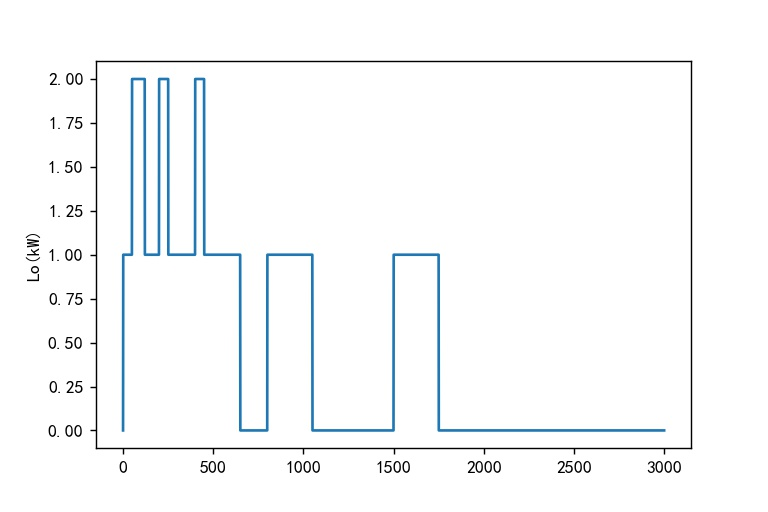

Source data for this figure (header and first rows):
index, Lo, p1, p2, p3, p4, p5, p6, p7, p8, p9, p10, time
0, 0.0, 0.0, 0, 0, 0.0, 0, 0, 0, 0.0, 0, 0, 0 days 00:00:01.000000000
1, 1.0, 0.0, 0, 0, 0.0, 0, 0, 0, 0.0, 0, 0, 0 days 00:00:29.800000000
2, 1.0, 0.0, 0, 0, 0.0, 0, 0, 0, 0.0, 0, 0, 0 days 00:00:58.600000000
3, 1.0, 0.0, 0, 0, 0.0, 0, 0, 0, 0.0, 0, 0, 0 days 00:01:27.400000000
4, 1.0, 0.0, 0, 0, 0.0, 0, 0, 0, 0.0, 0, 0, 0 days 00:01:56.200000000
5, 1.0, 0.0, 0, 0, 0.0, 0, 0, 0, 0.0, 0, 0, 0 days 00:02:25.000000000
6, 1.0, 0.0, 0, 0, 0.0, 0, 0, 0, 0.0, 0, 0, 0 days 00:02:53.800000000
7, 1.0, 0.0, 0, 0, 0.0, 0, 0, 0, 0.0, 0, 0, 0 days 00:03:22.600000000
8, 1.0, 0.0, 0, 0, 0.0, 0, 0, 0, 0.0, 0, 0, 0 days 00:03:51.400000000
9, 1.0, 0.0, 0, 0, 0.0, 0, 0, 0, 0.0, 0, 0, 0 days 00:04:20.200000000
10, 1.0, 0.0, 0, 0, 0.0, 0, 0, 0, 0.0, 0, 0, 0 days 00:04:49.000000000
11, 1.0, 0.0, 0, 0, 0.0, 0, 0, 0, 0.0, 0, 0, 0 days 00:05:17.800000000
12, 1.0, 0.0, 0, 0, 0.0, 0, 0, 0, 0.0, 0, 0, 0 days 00:05:46.600000000
13, 1.0, 0.0, 0, 0, 0.0, 0, 0, 0, 0.0, 0, 0, 0 days 00:06:15.400000000
14, 1.0, 0.0, 0, 0, 0.0, 0, 0, 0, 0.0, 0, 0, 0 days 00:06:44.200000000
15, 1.0, 0.0, 0, 0, 0.0, 0, 0, 0, 0.0, 0, 0, 0 days 00:07:13.000000000
16, 1.0, 0.0, 0, 0, 0.0, 0, 0, 0, 0.0, 0, 0, 0 days 00:07:41.800000000
17, 1.0, 0.0, 0, 0, 0.0, 0, 0, 0, 0.0, 0, 0, 0 days 00:08:10.600000000
18, 1.0, 0.0, 0, 0, 0.0, 0, 0, 0, 0.0, 0, 0, 0 days 00:08:39.400000000
19, 1.0, 0.0, 0, 0, 0.0, 0, 0, 0, 0.0, 0, 0, 0 days 00:09:08.200000000
20, 1.0, 0.0, 0, 0, 0.0, 0, 0, 0, 0.0, 0, 0, 0 days 00:09:37.000000000
21, 1.0, 0.0, 0, 0, 0.0, 0, 0, 0, 0.0, 0, 0, 0 days 00:10:05.800000000
22, 1.0, 0.0, 0, 0, 0.0, 0, 0, 0, 0.0, 0, 0, 0 days 00:10:34.600000000
23, 1.0, 0.0, 0, 0, 0.0, 0, 0, 0, 0.0, 0, 0, 0 days 00:11:03.400000000
24, 1.0, 0.0, 0, 0, 0.0, 0, 0, 0, 0.0, 0, 0, 0 days 00:11:32.200000000
25, 1.0, 0.0, 0, 0, 0.0, 0, 0, 0, 0.0, 0, 0, 0 days 00:12:01.000000000
26, 1.0, 0.0, 0, 0, 0.0, 0, 0, 0, 0.0, 0, 0, 0 days 00:12:29.800000000
27, 1.0, 0.0, 0, 0, 0.0, 0, 0, 0, 0.0, 0, 0, 0 days 00:12:58.600000000
28, 1.0, 0.0, 0, 0, 0.0, 0, 0, 0, 0.0, 0, 0, 0 days 00:13:27.400000000
29, 1.0, 0.0, 0, 0, 0.0, 0, 0, 0, 0.0, 0, 0, 0 days 00:13:56.200000000
30, 1.0, 0.0, 0, 0, 0.0, 0, 0, 0, 0.0, 0, 0, 0 days 00:14:25.000000000
31, 1.0, 0.0, 0, 0, 0.0, 0, 0, 0, 0.0, 0, 0, 0 days 00:14:53.800000000
32, 1.0, 0.0, 0, 0, 0.0, 0, 0, 0, 0.0, 0, 0, 0 days 00:15:22.600000000
33, 1.0, 0.0, 0, 0, 0.0, 0, 0, 0, 0.0, 0, 0, 0 days 00:15:51.400000000
34, 1.0, 0.0, 0, 0, 0.0, 0, 0, 0, 0.0, 0, 0, 0 days 00:16:20.200000000
35, 1.0, 0.0, 0, 0, 0.0, 0, 0, 0, 0.0, 0, 0, 0 days 00:16:49.000000000
36, 1.0, 0.0, 0, 0, 0.0, 0, 0, 0, 0.0, 0, 0, 0 days 00:17:17.800000000
37, 1.0, 0.0, 0, 0, 0.0, 0, 0, 0, 0.0, 0, 0, 0 days 00:17:46.600000000
38, 1.0, 0.0, 0, 0, 0.0, 0, 0, 0, 0.0, 0, 0, 0 days 00:18:15.400000000
39, 1.0, 0.0, 0, 0, 0.0, 0, 0, 0, 0.0, 0, 0, 0 days 00:18:44.200000000
40, 1.0, 0.0, 0, 0, 0.0, 0, 0, 0, 0.0, 0, 0, 0 days 00:19:13.000000000
41, 1.0, 0.0, 0, 0, 0.0, 0, 0, 0, 0.0, 0, 0, 0 days 00:19:41.800000000
42, 1.0, 0.0, 0, 0, 0.0, 0, 0, 0, 0.0, 0, 0, 0 days 00:20:10.600000000
43, 1.0, 0.0, 0, 0, 0.0, 0, 0, 0, 0.0, 0, 0, 0 days 00:20:39.400000000
44, 1.0, 0.0, 0, 0, 0.0, 0, 0, 0, 0.0, 0, 0, 0 days 00:21:08.200000000
45, 1.0, 0.0, 0, 0, 0.0, 0, 0, 0, 0.0, 0, 0, 0 days 00:21:37.000000000
46, 1.0, 0.0, 0, 0, 0.0, 0, 0, 0, 0.0, 0, 0, 0 days 00:22:05.800000000
47, 1.0, 0.0, 0, 0, 0.0, 0, 0, 0, 0.0, 0, 0, 0 days 00:22:34.600000000
48, 1.0, 0.0, 0, 0, 0.0, 0, 0, 0, 0.0, 0, 0, 0 days 00:23:03.400000000
49, 1.0, 0.0, 0, 0, 0.0, 0, 0, 0, 0.0, 0, 0, 0 days 00:23:32.200000000
50, 2.0, 0.0, 0, 0, 0.0, 0, 0, 0, 0.0, 0, 0, 0 days 00:24:01.000000000
51, 2.0, 0.0, 0, 0, 0.0, 0, 0, 0, 0.0, 0, 0, 0 days 00:24:29.800000000
52, 2.0, 0.0, 0, 0, 0.0, 0, 0, 0, 0.0, 0, 0, 0 days 00:24:58.600000000
53, 2.0, 0.0, 0, 0, 0.0, 0, 0, 0, 0.0, 0, 0, 0 days 00:25:27.400000000
54, 2.0, 0.0, 0, 0, 0.0, 0, 0, 0, 0.0, 0, 0, 0 days 00:25:56.200000000
55, 2.0, 0.0, 0, 0, 0.0, 0, 0, 0, 0.0, 0, 0, 0 days 00:26:25.000000000
56, 2.0, 0.0, 0, 0, 0.0, 0, 0, 0, 0.0, 0, 0, 0 days 00:26:53.800000000
57, 2.0, 0.0, 0, 0, 0.0, 0, 0, 0, 0.0, 0, 0, 0 days 00:27:22.600000000
58, 2.0, 0.0, 0, 0, 0.0, 0, 0, 0, 0.0, 0, 0, 0 days 00:27:51.400000000
59, 2.0, 0.0, 0, 0, 0.0, 0, 0, 0, 0.0, 0, 0, 0 days 00:28:20.200000000
... 2,940 more rows
